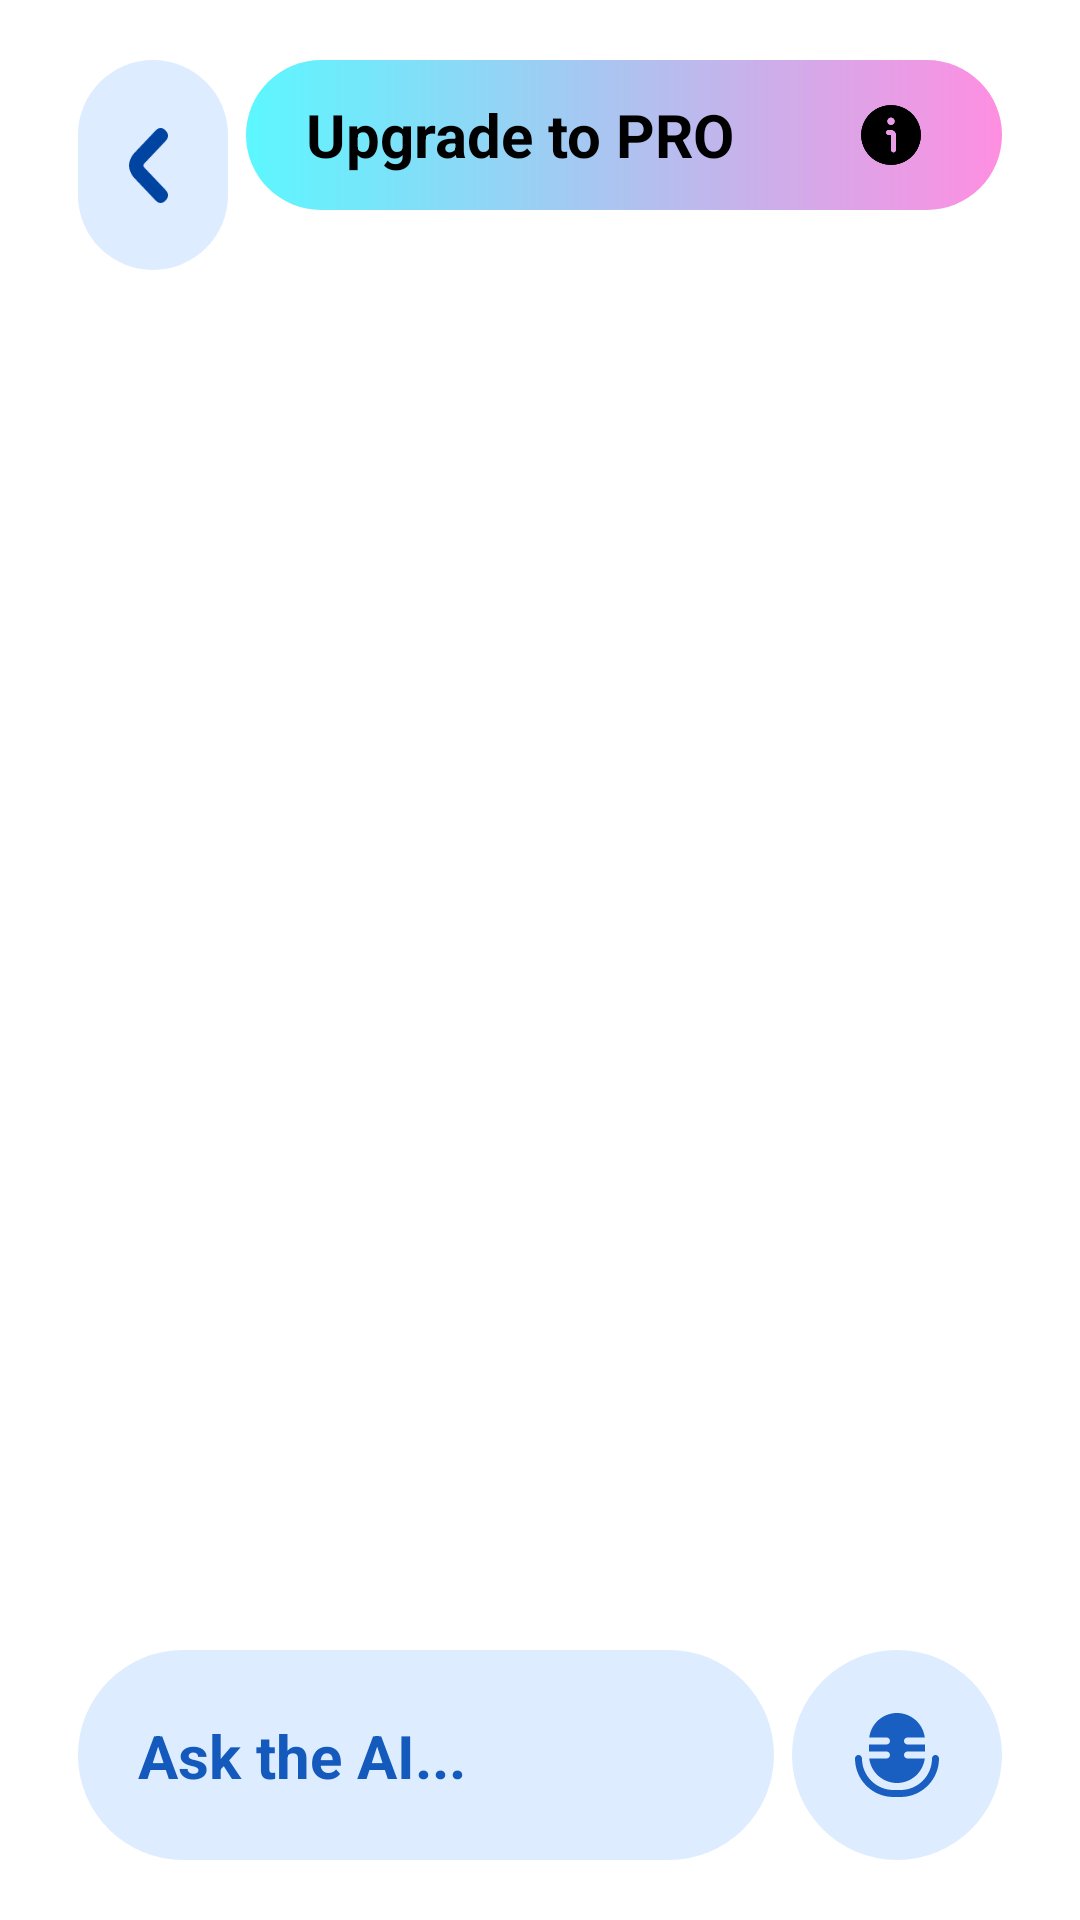

Reconstruct the res/layout file that produces this screen, plus the resources it refers to.
<!-- AndroidManifest.xml: application theme Theme.ДонTour -->
<!-- res/layout/activity_chat_with_gpt.xml -->
<?xml version="1.0" encoding="utf-8"?>
<androidx.constraintlayout.widget.ConstraintLayout xmlns:android="http://schemas.android.com/apk/res/android"
    xmlns:app="http://schemas.android.com/apk/res-auto"
    xmlns:tools="http://schemas.android.com/tools"
    android:id="@+id/main"
    android:layout_width="match_parent"
    android:layout_height="match_parent"
    tools:context=".AI.ChatWithGPT">

    <androidx.constraintlayout.widget.ConstraintLayout
        android:id="@+id/b_back"
        android:layout_width="50dp"
        android:layout_height="wrap_content"
        android:layout_marginStart="26dp"
        android:layout_marginTop="20dp"
        android:background="@drawable/main_menu_faded"
        android:clipChildren="false"
        android:clipToPadding="false"
        android:minHeight="70dp"
        app:layout_constraintStart_toStartOf="parent"
        app:layout_constraintTop_toTopOf="parent">

        <ImageView
            android:layout_width="match_parent"
            android:layout_height="match_parent"
            android:layout_marginEnd="3dp"
            android:scaleX="0.8"
            android:scaleY="0.8"
            android:src="@drawable/back_icon"
            app:layout_constraintBottom_toBottomOf="parent"
            app:layout_constraintEnd_toEndOf="parent"
            app:layout_constraintStart_toStartOf="parent"
            app:layout_constraintTop_toTopOf="parent" />

    </androidx.constraintlayout.widget.ConstraintLayout>

    <androidx.constraintlayout.widget.ConstraintLayout
        android:id="@+id/buyAI"
        android:layout_width="match_parent"
        android:layout_height="50dp"
        android:layout_marginStart="82dp"
        android:layout_marginEnd="26dp"
        android:background="@drawable/pro_gradient"
        android:clipChildren="false"
        android:clipToPadding="false"
        android:minHeight="70dp"
        app:layout_constraintEnd_toEndOf="parent"
        app:layout_constraintStart_toStartOf="parent"
        app:layout_constraintTop_toTopOf="@+id/b_back">

        <TextView
            android:layout_width="match_parent"
            android:layout_height="match_parent"
            android:gravity="center_vertical"
            android:paddingStart="20dp"
            android:text="@string/update_to_pro"
            android:textColor="@color/black"
            android:textSize="20dp"
            android:textStyle="bold"
            app:layout_constraintBottom_toBottomOf="parent"
            app:layout_constraintEnd_toEndOf="parent"
            app:layout_constraintHorizontal_bias="0.0"
            app:layout_constraintStart_toStartOf="parent"
            app:layout_constraintTop_toTopOf="parent"
            app:layout_constraintVertical_bias="0.0" />

        <ImageView
            android:layout_width="70dp"
            android:layout_height="50dp"
            android:layout_marginEnd="2dp"
            android:scaleX="0.4"
            android:scaleY="0.4"
            android:src="@drawable/info_icon"
            app:layout_constraintBottom_toBottomOf="parent"
            app:layout_constraintEnd_toEndOf="parent"
            app:layout_constraintTop_toTopOf="parent" />

    </androidx.constraintlayout.widget.ConstraintLayout>

    <androidx.recyclerview.widget.RecyclerView
        android:id="@+id/chat_recycler"
        android:layout_width="match_parent"
        android:layout_height="match_parent"
        android:layout_marginTop="90dp"
        android:layout_marginBottom="90dp"
        app:layout_constraintBottom_toBottomOf="parent"
        app:layout_constraintEnd_toEndOf="parent"
        app:layout_constraintStart_toStartOf="parent"
        app:layout_constraintTop_toTopOf="parent" />

    <androidx.constraintlayout.widget.ConstraintLayout
        android:id="@+id/main_block"
        android:layout_width="match_parent"
        android:layout_height="wrap_content"
        android:layout_marginEnd="102dp"
        android:layout_marginStart="26dp"
        android:layout_marginBottom="20dp"
        android:clipToPadding="false"
        android:clipChildren="false"
        android:minHeight="70dp"
        android:background="@drawable/main_menu_faded"
        app:layout_constraintBottom_toBottomOf="parent"
        app:layout_constraintStart_toStartOf="parent">

        <EditText
            android:id="@+id/edittext"
            android:layout_width="match_parent"
            android:layout_height="wrap_content"
            android:paddingHorizontal="20dp"
            android:hint="@string/ask_ai"
            android:textStyle="bold"
            android:textSize="20dp"
            android:textColor="@color/black"
            android:backgroundTint="@android:color/transparent"
            android:textColorHint="@color/primaryBlue"
            app:layout_constraintBottom_toBottomOf="parent"
            app:layout_constraintEnd_toEndOf="parent"
            app:layout_constraintStart_toStartOf="parent"
            app:layout_constraintTop_toTopOf="parent" />

    </androidx.constraintlayout.widget.ConstraintLayout>

    <androidx.constraintlayout.widget.ConstraintLayout
        android:layout_marginEnd="26dp"
        android:id="@+id/send_button"
        android:layout_width="70dp"
        android:layout_height="70dp"
        android:layout_marginBottom="20dp"
        android:background="@drawable/main_menu_faded"
        app:layout_constraintBottom_toBottomOf="parent"
        app:layout_constraintEnd_toEndOf="parent">

        <ImageView
            app:layout_constraintStart_toStartOf="parent"
            app:layout_constraintEnd_toEndOf="parent"
            app:layout_constraintTop_toTopOf="parent"
            app:layout_constraintBottom_toBottomOf="parent"
            android:src="@drawable/mic_icon"
            android:layout_width="28dp"
            android:layout_height="28dp"/>

    </androidx.constraintlayout.widget.ConstraintLayout>

</androidx.constraintlayout.widget.ConstraintLayout>
<!-- resources referenced by this layout -->
<resources>
  <color name="black">#FF000000</color>
  <color name="primaryBlue">#135ABC</color>
  <!-- drawable back_icon (drawable) -->
  <vector xmlns:android="http://schemas.android.com/apk/res/android"
      android:width="16dp"
      android:height="31dp"
      android:viewportWidth="16"
      android:viewportHeight="31">
    <path
        android:pathData="M6.158,16.232C6.066,16.136 5.994,16.022 5.945,15.896C5.895,15.771 5.87,15.636 5.87,15.5C5.87,15.364 5.895,15.229 5.945,15.104C5.994,14.978 6.066,14.864 6.158,14.768L15.139,5.293C15.69,4.712 16,3.923 16,3.101C16,2.279 15.691,1.49 15.14,0.909C14.589,0.327 13.842,0 13.063,0C12.284,-0 11.536,0.326 10.985,0.908L2.004,10.385C0.721,11.743 0,13.582 0,15.5C0,17.418 0.721,19.257 2.004,20.615L10.985,30.093C11.536,30.674 12.284,31 13.063,31C13.842,31 14.589,30.673 15.14,30.091C15.691,29.51 16,28.721 16,27.899C16,27.077 15.69,26.288 15.139,25.707L6.158,16.232Z"
        android:fillColor="#0044A2"/>
  </vector>
  <!-- drawable info_icon (drawable) -->
  <vector xmlns:android="http://schemas.android.com/apk/res/android"
      android:width="26dp"
      android:height="26dp"
      android:viewportWidth="26"
      android:viewportHeight="26">
    <path
        android:pathData="M13,26C15.571,26 18.085,25.238 20.222,23.809C22.36,22.381 24.027,20.35 25.01,17.975C25.994,15.599 26.252,12.986 25.75,10.464C25.249,7.942 24.01,5.626 22.192,3.808C20.374,1.99 18.058,0.751 15.536,0.25C13.014,-0.252 10.401,0.006 8.025,0.99C5.65,1.974 3.619,3.64 2.191,5.778C0.762,7.915 0,10.429 0,13C0.004,16.447 1.375,19.751 3.812,22.188C6.249,24.625 9.553,25.996 13,26ZM13,5.417C13.321,5.417 13.636,5.512 13.903,5.691C14.17,5.869 14.378,6.123 14.501,6.42C14.624,6.717 14.656,7.043 14.594,7.359C14.531,7.674 14.376,7.963 14.149,8.191C13.922,8.418 13.632,8.573 13.317,8.635C13.002,8.698 12.675,8.666 12.378,8.543C12.081,8.42 11.827,8.212 11.649,7.944C11.47,7.677 11.375,7.363 11.375,7.042C11.375,6.611 11.546,6.197 11.851,5.893C12.156,5.588 12.569,5.417 13,5.417ZM11.917,10.833H13C13.575,10.833 14.126,11.062 14.532,11.468C14.938,11.874 15.167,12.425 15.167,13V19.5C15.167,19.787 15.052,20.063 14.849,20.266C14.646,20.469 14.371,20.583 14.083,20.583C13.796,20.583 13.521,20.469 13.317,20.266C13.114,20.063 13,19.787 13,19.5V13H11.917C11.629,13 11.354,12.886 11.151,12.683C10.948,12.479 10.833,12.204 10.833,11.917C10.833,11.629 10.948,11.354 11.151,11.151C11.354,10.948 11.629,10.833 11.917,10.833Z"
        android:fillColor="#000000"/>
  </vector>
  <!-- drawable main_menu_faded (drawable) -->
  <?xml version="1.0" encoding="utf-8"?>
  <shape xmlns:android="http://schemas.android.com/apk/res/android">
      <corners android:radius="100dp"/>
      <solid android:color="@color/lightBlueTransparent"/>
  </shape>
  <!-- drawable mic_icon: vector/xml drawable (drawable, 2016 chars, omitted) -->
  <!-- drawable pro_gradient (drawable) -->
  <?xml version="1.0" encoding="utf-8"?>
  <shape xmlns:android="http://schemas.android.com/apk/res/android">
      <gradient android:startColor="#5CF7FF"
          android:endColor="#FF8EE1"/>
      <corners android:radius="100dp"/>
  </shape>
  <string name="ask_ai">Ask the AI...</string>
  <string name="update_to_pro">Upgrade to PRO</string>
  <style name="Theme.ДонTour" parent="Base.Theme.ДонTour" />
  <color name="lightBlueTransparent">#E6DAEAFF</color>
  <style name="Base.Theme.ДонTour" parent="Theme.Material3.Light.NoActionBar">
          
          <item name="background">@color/backgroundPrimary</item>
          <item name="backgroundColor">@color/backgroundPrimary</item>
  
          <item name="android:statusBarColor">#00FFFFFF</item>
          <item name="android:windowLightStatusBar">true</item>
  
  
          
      </style>
  <color name="backgroundPrimary">#F8F8FF</color>
</resources>
